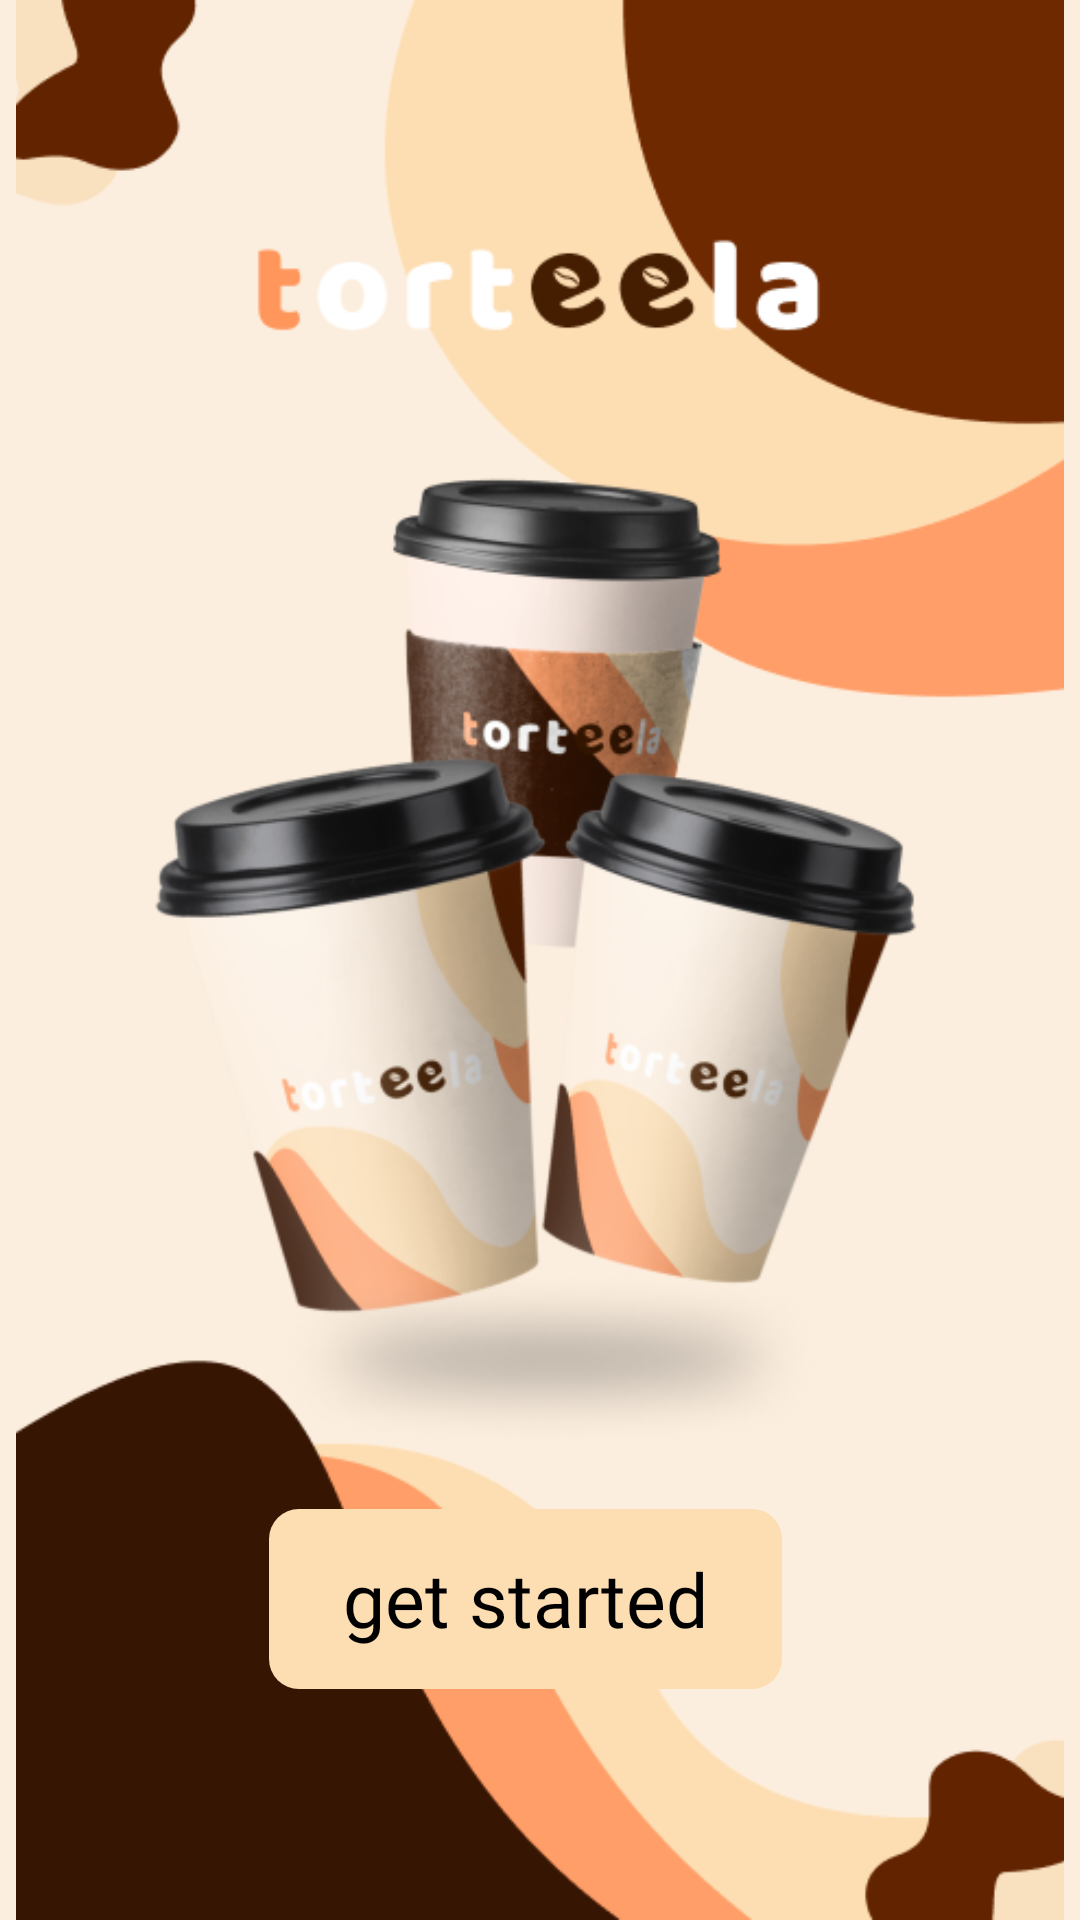

Android layout source for this screen:
<!-- AndroidManifest.xml: application theme Theme.PRO1121 -->
<!-- res/layout/activity_splash_screen.xml -->
<?xml version="1.0" encoding="utf-8"?>
<androidx.constraintlayout.widget.ConstraintLayout xmlns:android="http://schemas.android.com/apk/res/android"
    xmlns:app="http://schemas.android.com/apk/res-auto"
    xmlns:tools="http://schemas.android.com/tools"
    android:layout_width="match_parent"
    android:layout_height="wrap_content"
    android:background="#FCEEDE"
    tools:context=".activities.SplashScreenActivity">

    <ImageView
        android:id="@+id/imageView"
        android:layout_width="match_parent"
        android:layout_height="match_parent"
        android:src="@drawable/background"
        app:layout_constraintBottom_toBottomOf="parent"
        app:layout_constraintEnd_toEndOf="parent"
        app:layout_constraintStart_toStartOf="parent"
        app:layout_constraintTop_toTopOf="parent" />

    <TextView
        android:id="@+id/tvGetStarted"
        android:layout_width="171dp"
        android:layout_height="60dp"
        android:layout_marginStart="130dp"
        android:layout_marginEnd="140dp"
        android:layout_marginBottom="77dp"
        android:background="@drawable/get_started_custom"
        android:fontFamily="@font/raleway_medium"
        android:gravity="center"
        android:onClick="onGetStartedClick"
        android:text="get started"
        android:textColor="@color/black"
        android:textSize="25sp"
        app:layout_constraintBottom_toBottomOf="@+id/imageView"
        app:layout_constraintEnd_toEndOf="parent"
        app:layout_constraintStart_toStartOf="parent" />

</androidx.constraintlayout.widget.ConstraintLayout>
<!-- resources referenced by this layout -->
<resources>
  <color name="black">#FF000000</color>
  <!-- drawable background: png bitmap (drawable, 143166 bytes) -->
  <!-- drawable get_started_custom (drawable) -->
  <?xml version="1.0" encoding="utf-8"?>
  <shape xmlns:android="http://schemas.android.com/apk/res/android"
      android:shape="rectangle">
      <solid android:color="#FDDEB3"></solid>
      <corners android:radius="10dp"></corners>
  </shape>
  <style name="Theme.PRO1121" parent="Theme.MaterialComponents.DayNight.NoActionBar">
          
          <item name="colorPrimary">@color/purple_500</item>
          <item name="colorPrimaryVariant">@color/purple_700</item>
          <item name="colorOnPrimary">@color/white</item>
          
          <item name="colorSecondary">@color/teal_200</item>
          <item name="colorSecondaryVariant">@color/teal_700</item>
          <item name="colorOnSecondary">@color/black</item>
          
          <item name="android:statusBarColor">?attr/colorPrimaryVariant</item>
          
      </style>
  <color name="purple_500">#FF6200EE</color>
  <color name="purple_700">#FF3700B3</color>
  <color name="white">#FFFFFFFF</color>
  <color name="teal_200">#FF03DAC5</color>
  <color name="teal_700">#FF018786</color>
</resources>
